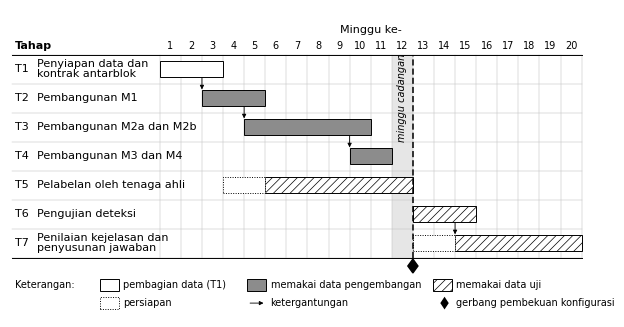

The matplotlib source for this figure: (Note: this script raises an exception after producing the figure.)
"""Render Gambar IV.1 (Gantt chart pelaksanaan TA 2, minggu 1-20) untuk Bab IV.

Sumber yang dapat disunting: berkas ini dan blok teks jadwal pada
`bab4/Bab_IV_Draft.md`. Keduanya harus memuat tahap, minggu, gerbang, dan
ketergantungan yang sama; berkas ini hanya menambah tata letak.

Satuan sumbu x adalah minggu: minggu w menempati selang [w-1, w].

Pemakaian:
    python tools/render_gambar_IV_1.py bab4/gambar/gambar-IV-1.png
Berkas .svg dengan nama yang sama ikut ditulis.
"""
import sys
from pathlib import Path

import matplotlib
matplotlib.use("Agg")
import matplotlib.pyplot as plt
from matplotlib.patches import Rectangle, FancyArrowPatch, Polygon

plt.rcParams["font.family"] = "Times New Roman"
plt.rcParams["svg.fonttype"] = "none"
plt.rcParams["hatch.linewidth"] = 0.5

FS, FS_S = 8.0, 7.0
LW = 0.7
WEEKS = 20
LABEL_W = 7.0          # lebar kolom nama tahap, dalam satuan minggu
ROW_H, BAR_H = 1.0, 0.56

# (kode, nama, mulai, selesai, jenis data) - jenis: "dua", "dev", "uji"
TASKS = [
    ("T1", "Penyiapan data dan\nkontrak antarblok", 1, 3, "dua"),
    ("T2", "Pembangunan M1", 3, 5, "dev"),
    ("T3", "Pembangunan M2a dan M2b", 5, 10, "dev"),
    ("T4", "Pembangunan M3 dan M4", 10, 11, "dev"),
    ("T5", "Pelabelan oleh tenaga ahli", 6, 12, "uji"),
    ("T6", "Pengujian deteksi", 13, 15, "uji"),
    ("T7", "Penilaian kejelasan dan\npenyusunan jawaban", 15, 20, "uji"),
]
PREP = {"T5": (4, 5), "T7": (13, 14)}          # persiapan (garis titik-titik)
DEPS = [("T1", "T2", 3), ("T2", "T3", 5), ("T3", "T4", 10), ("T6", "T7", 15)]
GATE_WEEK = 13
RESERVE_WEEK = 12

n = len(TASKS)
fig = plt.figure(figsize=(14.6 / 2.54, 7.8 / 2.54))
ax = fig.add_axes([0, 0, 1, 1])
x0 = -LABEL_W
ax.set_xlim(x0 - 0.1, WEEKS + 0.15)
ax.set_ylim(-n * ROW_H - 2.05, 1.55)
ax.axis("off")
row_y = {t[0]: -(i + 0.5) * ROW_H for i, t in enumerate(TASKS)}

# --- kisi minggu, minggu cadangan, dan kepala tabel --------------------------
ax.add_patch(Rectangle((RESERVE_WEEK - 1, -n * ROW_H), 1, n * ROW_H,
                       fc="#e6e6e6", ec="none", zorder=0))
ax.text(RESERVE_WEEK - 0.5, -1.5 * ROW_H, "minggu cadangan", ha="center", va="center",
        fontsize=FS_S, style="italic", rotation=90, zorder=2)
for w in range(WEEKS + 1):
    ax.plot([w, w], [-n * ROW_H, 0.0], color="#bdbdbd", lw=0.35, zorder=1)
for i in range(n + 1):
    ax.plot([x0, WEEKS], [-i * ROW_H, -i * ROW_H], color="#bdbdbd", lw=0.35, zorder=1)
ax.plot([x0, WEEKS], [0, 0], color="black", lw=LW, zorder=2)
ax.plot([x0, WEEKS], [-n * ROW_H, -n * ROW_H], color="black", lw=LW, zorder=2)
for w in range(1, WEEKS + 1):
    ax.text(w - 0.5, 0.3, str(w), ha="center", va="center", fontsize=FS_S)
ax.text(WEEKS / 2, 0.85, "Minggu ke-", ha="center", va="center", fontsize=FS)
ax.text(x0 + 0.15, 0.3, "Tahap", ha="left", va="center", fontsize=FS, fontweight="bold")

# --- batang tahap ------------------------------------------------------------
STYLE = {
    "dua": dict(fc="white", hatch=None),
    "dev": dict(fc="#8c8c8c", hatch=None),
    "uji": dict(fc="white", hatch="////"),
}
for code, name, s, e, kind in TASKS:
    y = row_y[code]
    ax.text(x0 + 0.15, y, code, ha="left", va="center", fontsize=FS)
    ax.text(x0 + 1.2, y, name, ha="left", va="center", fontsize=FS, linespacing=1.0)
    st = STYLE[kind]
    ax.add_patch(Rectangle((s - 1, y - BAR_H / 2), e - s + 1, BAR_H, fc=st["fc"], ec="black",
                           hatch=st["hatch"], lw=LW, zorder=3))
    if code in PREP:
        ps, pe = PREP[code]
        ax.add_patch(Rectangle((ps - 1, y - BAR_H / 2), pe - ps + 1, BAR_H, fc="white",
                               ec="black", lw=LW, ls=(0, (1, 1.5)), zorder=3))

# --- gerbang pembekuan konfigurasi (awal minggu 13) --------------------------
gx = GATE_WEEK - 1
ax.plot([gx, gx], [-n * ROW_H, 0], color="black", lw=1.1, ls=(0, (4, 2)), zorder=4)
d = 0.24
yb = -n * ROW_H - 0.05
ax.add_patch(Polygon([(gx, yb), (gx + d, yb - d), (gx, yb - 2 * d), (gx - d, yb - d)],
                     closed=True, fc="black", ec="black", zorder=5))

# --- ketergantungan ------------------------------------------------------------
for a, b, wk in DEPS:
    ax.add_patch(FancyArrowPatch((wk - 1, row_y[a] - BAR_H / 2), (wk - 1, row_y[b] + BAR_H / 2),
                                 arrowstyle="-|>", mutation_scale=6, lw=0.6, color="black",
                                 zorder=6, shrinkA=0, shrinkB=0.5))

# --- keterangan ----------------------------------------------------------------
ly1 = -n * ROW_H - 0.95
ly2 = ly1 - 0.62
lx = x0 + 0.15


def legend_box(x, y, kind=None, dotted=False):
    if dotted:
        ax.add_patch(Rectangle((x, y - 0.2), 0.9, 0.4, fc="white", ec="black", lw=LW,
                               ls=(0, (1, 1.5)), zorder=3))
    else:
        st = STYLE[kind]
        ax.add_patch(Rectangle((x, y - 0.2), 0.9, 0.4, fc=st["fc"], ec="black",
                               hatch=st["hatch"], lw=LW, zorder=3))


ax.text(lx, ly1, "Keterangan:", va="center", fontsize=FS_S)
legend_box(lx + 4.0, ly1, "dua")
ax.text(lx + 5.1, ly1, "pembagian data (T1)", va="center", fontsize=FS_S)
legend_box(lx + 11.0, ly1, "dev")
ax.text(lx + 12.1, ly1, "memakai data pengembangan", va="center", fontsize=FS_S)
legend_box(lx + 19.8, ly1, "uji")
ax.text(lx + 20.9, ly1, "memakai data uji", va="center", fontsize=FS_S)
legend_box(lx + 4.0, ly2, dotted=True)
ax.text(lx + 5.1, ly2, "persiapan", va="center", fontsize=FS_S)
ax.add_patch(FancyArrowPatch((lx + 11.0, ly2), (lx + 11.9, ly2), arrowstyle="-|>",
                             mutation_scale=6, lw=0.6, color="black"))
ax.text(lx + 12.1, ly2, "ketergantungan", va="center", fontsize=FS_S)
ax.add_patch(Polygon([(lx + 20.35, ly2 + 0.22), (lx + 20.55, ly2), (lx + 20.35, ly2 - 0.22),
                      (lx + 20.15, ly2)], closed=True, fc="black"))
ax.text(lx + 20.9, ly2, "gerbang pembekuan konfigurasi", va="center", fontsize=FS_S)

out = Path(sys.argv[1])
out.parent.mkdir(parents=True, exist_ok=True)
fig.savefig(out, dpi=400, facecolor="white")
fig.savefig(out.with_suffix(".svg"), facecolor="white")
print("saved", out, out.with_suffix(".svg"))
